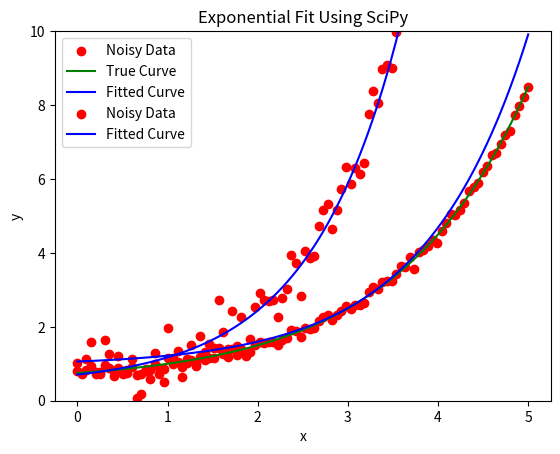

The script that saved this image:
import numpy as np
import matplotlib.pyplot as plt

# Exponential function model (ensuring b is positive)
def exp_model(x, a, b, c):
    return a + np.abs(b)**(x - c)  # Ensure b is positive by taking abs(b)

# Least squares cost function
def least_squares_error(params, x, y):
    a, b, c = params
    y_pred = exp_model(x, a, b, c)
    return np.sum((y - y_pred)**2)

# Gradient descent implementation
def gradient_descent(x, y, lr=1e-3, max_iter=10000, tol=1e-6):
    # Initialize parameters (a, b, c) with better guesses
    params = np.array([0.5, 2, 2])  # Initial guess close to true values
    
    # Initial error
    prev_error = least_squares_error(params, x, y)

    for _ in range(max_iter):
        # Gradient approximation (numerical gradient)
        grad = np.zeros_like(params)
        for i in range(len(params)):
            temp_params = params.copy()
            h = 1e-5
            temp_params[i] += h
            grad[i] = (least_squares_error(temp_params, x, y) - prev_error) / h
        
        # Update parameters using gradient descent
        params -= lr * grad
        
        # Calculate the new error
        curr_error = least_squares_error(params, x, y)
        
        # Check for convergence
        if abs(prev_error - curr_error) < tol:
            break
        
        prev_error = curr_error
    
    return params

# Generate synthetic data for testing
np.random.seed(42)
x = np.linspace(0, 5, 100)
a_true, b_true, c_true = 0.5, 2, 2  # True parameters
y_true = exp_model(x, a_true, b_true, c_true)
y_data = y_true + 0.1 * np.random.randn(len(x))  # Add noise to the data

# Fit the data using gradient descent
best_params = gradient_descent(x, y_data)

# Print the best fit parameters
print(f"Best fit parameters: a = {best_params[0]}, b = {np.abs(best_params[1])}, c = {best_params[2]}")

# Plot the original data and the fitted curve
plt.scatter(x, y_data, label='Noisy Data', color='red')
plt.plot(x, y_true, label='True Curve', color='g')
plt.plot(x, exp_model(x, *best_params), label='Fitted Curve', color='blue')
plt.xlabel('x')
plt.ylabel('y')
plt.title('Exponential Fit Using Gradient Descent (Improved)')
plt.ylim(0,10)
plt.legend()
plt.grid()
plt.show()

import numpy as np
import matplotlib.pyplot as plt
from scipy.optimize import curve_fit

# Exponential function model
def exp_model(x, a, b, c):
    return a + b * np.exp(x - c)

# Generate synthetic data for testing
np.random.seed(42)
x = np.linspace(0, 5, 100)
a_true, b_true, c_true = 0.5, 2, 2  # True parameters
y_true = exp_model(x, a_true, b_true, c_true)
y_data = y_true + 0.5 * np.random.randn(len(x))  # Add noise to the data

# Fit the data using scipy curve_fit
initial_guess = [1, 1, 1]  # Initial guess for a, b, c
popt, pcov = curve_fit(exp_model, x, y_data, p0=initial_guess)

# Extract the best fit parameters
a_fit, b_fit, c_fit = popt
print(f"Best fit parameters: a = {a_fit}, b = {b_fit}, c = {c_fit}")

# Plot the original data and the fitted curve
plt.scatter(x, y_data, label='Noisy Data', color='red')
plt.plot(x, exp_model(x, *popt), label='Fitted Curve', color='blue')
plt.xlabel('x')
plt.ylabel('y')
plt.title('Exponential Fit Using SciPy')
plt.legend()
plt.ylim(0,10)
plt.grid()
plt.show()
